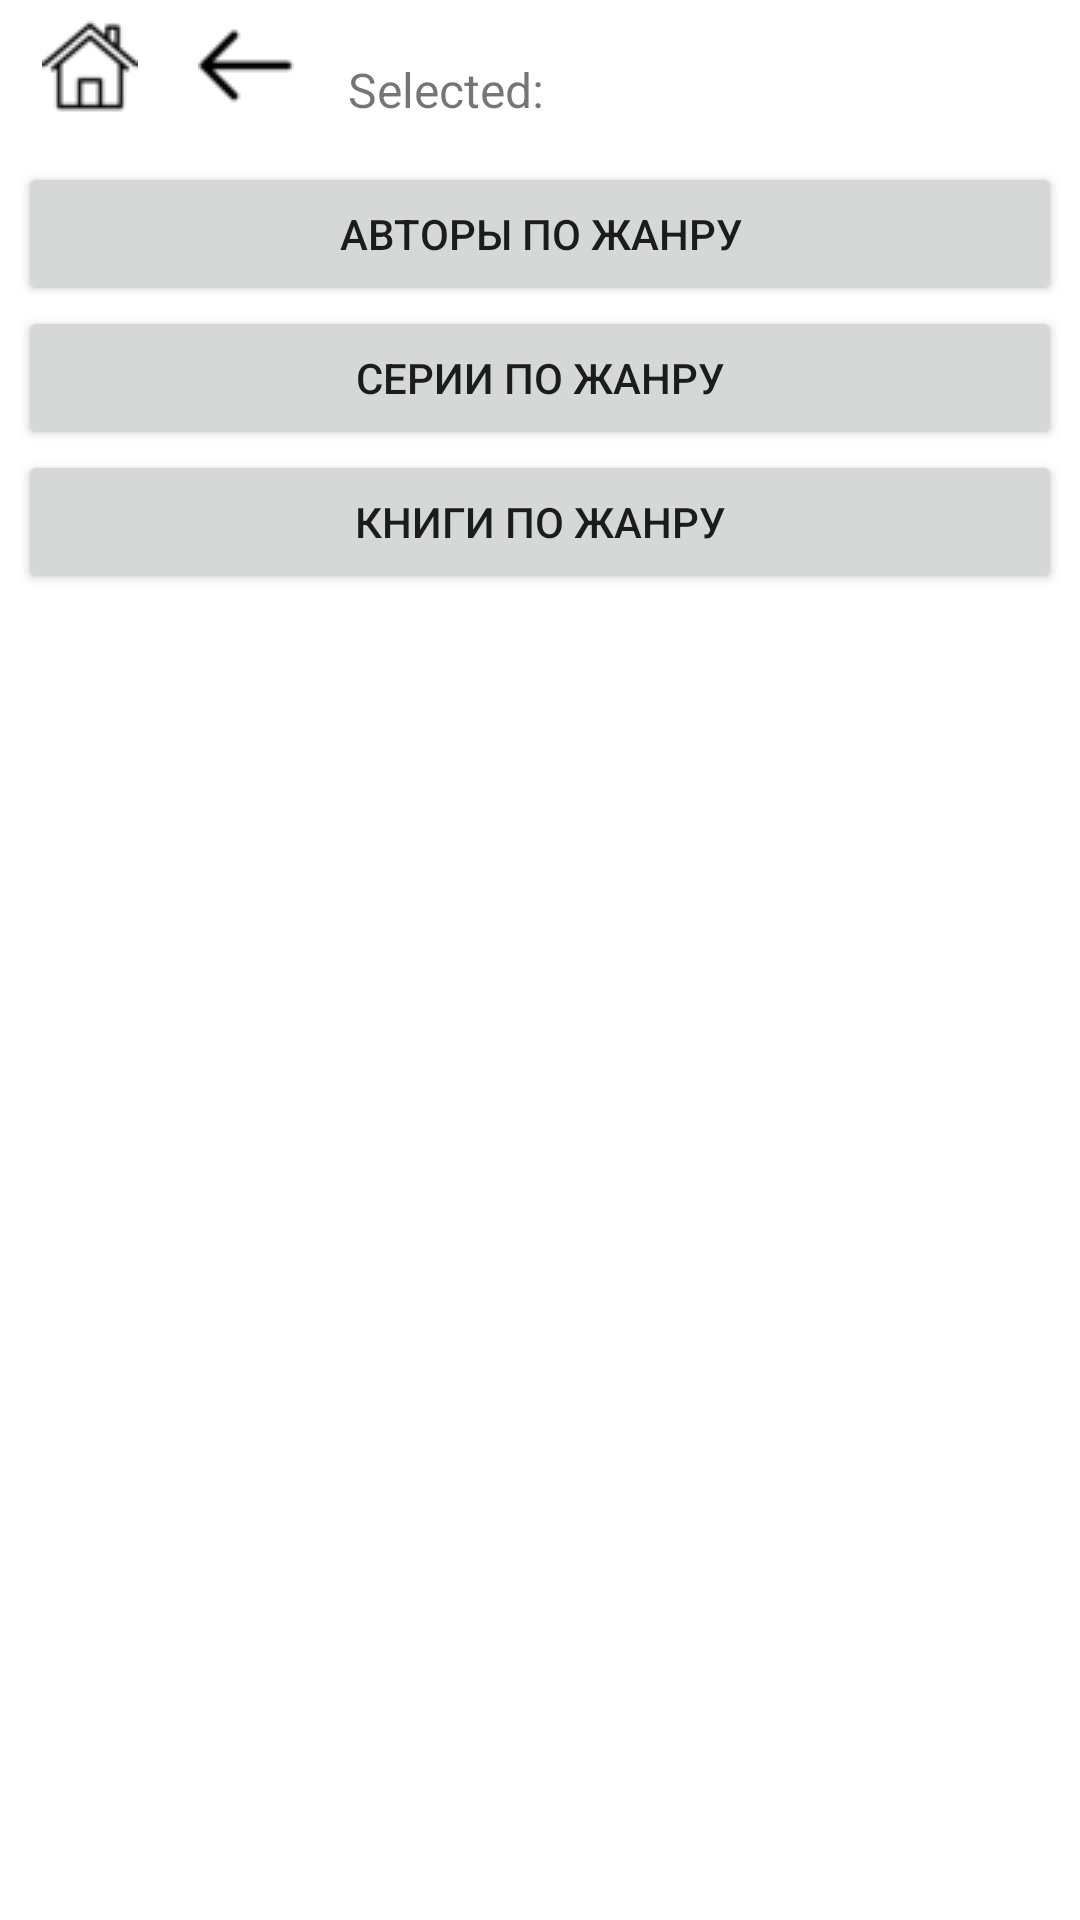

Layout XML and referenced resources for this Android screen:
<!-- AndroidManifest.xml: application theme Theme.OpdsClient -->
<!-- res/layout/activity_genre.xml -->
<?xml version="1.0" encoding="utf-8"?>
<LinearLayout xmlns:android="http://schemas.android.com/apk/res/android"
    android:id="@+id/genre"
    android:layout_width="match_parent"
    android:layout_height="match_parent"
    android:orientation="vertical"
    android:padding="6dp">

    <include layout="@layout/navigation" />

    <LinearLayout
        android:layout_width="match_parent"
        android:layout_height="match_parent"
        android:id="@+id/genre_buttons"
        android:orientation="vertical">

        <Button
            android:id="@+id/authors_by_genre"
            android:layout_width="match_parent"
            android:layout_height="wrap_content"
            android:text="@string/authors_by_genre" />

        <Button
            android:id="@+id/series_by_genre"
            android:layout_width="match_parent"
            android:layout_height="wrap_content"
            android:text="@string/series_by_genre" />

        <Button
            android:id="@+id/books_by_genre"
            android:layout_width="match_parent"
            android:layout_height="wrap_content"
            android:text="@string/books_by_genre" />
    </LinearLayout>
</LinearLayout>
<!-- res/layout/navigation.xml (included above) -->
<?xml version="1.0" encoding="utf-8"?>
<LinearLayout xmlns:android="http://schemas.android.com/apk/res/android"
    xmlns:app="http://schemas.android.com/apk/res-auto"
    android:id="@+id/navigation"
    android:layout_width="match_parent"
    android:layout_height="wrap_content"
    android:layout_marginEnd="6dp"
    android:gravity="center_vertical"
    android:orientation="horizontal">

    <Button
        android:id="@+id/buttonHome"
        android:layout_width="48dp"
        android:layout_height="48dp"
        android:layout_marginEnd="4dp"
        android:background="@null"
        android:contentDescription="@string/home"
        android:drawableTop="@drawable/ic_home" />

    <Button
        android:id="@+id/buttonBack"
        android:layout_width="48dp"
        android:layout_height="48dp"
        android:layout_marginEnd="4dp"
        android:background="@null"
        android:drawableTop="@drawable/ic_back" />

    <TextView
        android:id="@+id/selectedItemTextView"
        android:layout_width="match_parent"
        android:layout_height="wrap_content"
        android:padding="6dp"
        android:text="@string/selected"
        android:textSize="16sp" />

</LinearLayout>
<!-- resources referenced by this layout -->
<resources>
  <!-- drawable ic_back: png bitmap (drawable, 500 bytes) -->
  <!-- drawable ic_home: png bitmap (drawable, 927 bytes) -->
  <string name="authors_by_genre">Авторы по жанру</string>
  <string name="books_by_genre">Книги по жанру</string>
  <string name="home">Домой</string>
  <string name="selected">Selected:</string>
  <string name="series_by_genre">Серии по жанру</string>
  <style name="Theme.OpdsClient" parent="Theme.MaterialComponents.DayNight.DarkActionBar">
          
          <item name="colorPrimary">@color/purple_500</item>
          <item name="colorPrimaryVariant">@color/purple_700</item>
          <item name="colorOnPrimary">@color/white</item>
          
          <item name="colorSecondary">@color/teal_200</item>
          <item name="colorSecondaryVariant">@color/teal_700</item>
          <item name="colorOnSecondary">@color/black</item>
          
          <item name="android:statusBarColor">?attr/colorPrimaryVariant</item>
          
      </style>
  <!-- not gathered from this repository: default colours our renderer supplied (Android Studio template values) -->
  <color name="purple_500">#FF6200EE</color>
  <color name="purple_700">#FF3700B3</color>
  <color name="teal_200">#FF03DAC5</color>
  <color name="teal_700">#FF018786</color>
  <color name="black">#FF000000</color>
  <color name="white">#FFFFFFFF</color>
</resources>
